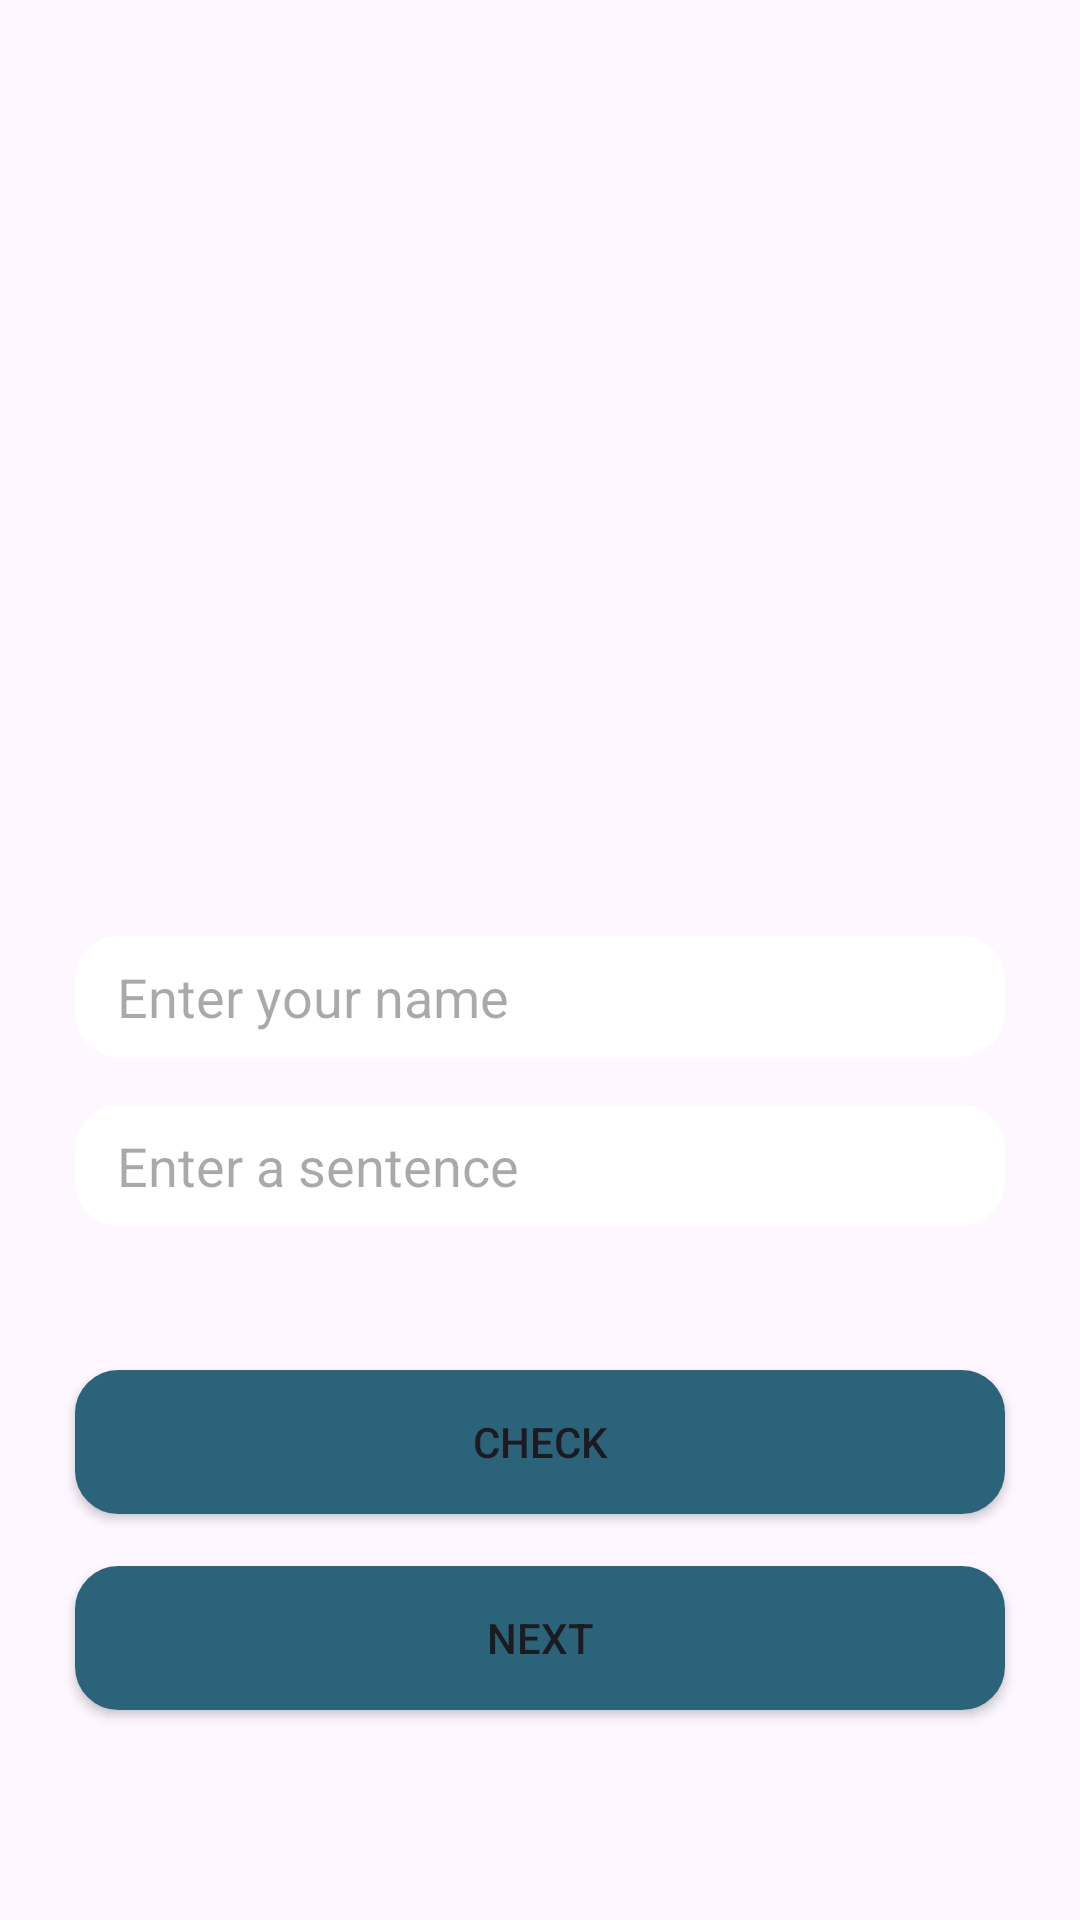

The Android layout XML behind this screen, and the referenced resources:
<!-- AndroidManifest.xml: application theme Theme.SuitTestApp -->
<!-- res/layout/activity_main.xml -->
<?xml version="1.0" encoding="utf-8"?>
<androidx.constraintlayout.widget.ConstraintLayout xmlns:android="http://schemas.android.com/apk/res/android"
    xmlns:app="http://schemas.android.com/apk/res-auto"
    xmlns:tools="http://schemas.android.com/tools"
    android:layout_width="match_parent"
    android:layout_height="match_parent"
    android:background="@drawable/background"
    android:padding="16dp">

    <EditText
        android:id="@+id/nameEditText"
        android:layout_width="310dp"
        android:layout_height="wrap_content"
        android:layout_marginTop="296dp"
        android:background="@drawable/rounded_edit_text"
        android:hint="Enter your name"
        android:paddingLeft="14dp"
        app:layout_constraintEnd_toEndOf="parent"
        app:layout_constraintHorizontal_bias="0.507"
        app:layout_constraintStart_toStartOf="parent"
        app:layout_constraintTop_toTopOf="parent" />

    <EditText
        android:id="@+id/sentenceEditText"
        android:layout_width="310dp"
        android:layout_height="wrap_content"
        android:layout_marginTop="16dp"
        android:background="@drawable/rounded_edit_text"
        android:hint="Enter a sentence"
        android:paddingLeft="14dp"
        app:layout_constraintEnd_toEndOf="parent"
        app:layout_constraintHorizontal_bias="0.507"
        app:layout_constraintStart_toStartOf="parent"
        app:layout_constraintTop_toBottomOf="@+id/nameEditText" />

    <Button
        android:id="@+id/checkButton"
        android:layout_width="310dp"
        android:layout_height="wrap_content"
        android:layout_marginTop="48dp"
        android:background="@drawable/rounded_button"
        android:text="Check"
        app:layout_constraintEnd_toEndOf="parent"
        app:layout_constraintHorizontal_bias="0.507"
        app:layout_constraintStart_toStartOf="parent"
        app:layout_constraintTop_toBottomOf="@+id/sentenceEditText" />

    <Button
        android:id="@+id/nextButton"
        android:layout_width="310dp"
        android:layout_height="wrap_content"
        android:layout_marginTop="16dp"
        android:background="@drawable/rounded_button"
        android:text="Next"
        app:layout_constraintBottom_toBottomOf="parent"
        app:layout_constraintEnd_toEndOf="parent"
        app:layout_constraintHorizontal_bias="0.492"
        app:layout_constraintStart_toStartOf="parent"
        app:layout_constraintTop_toBottomOf="@+id/checkButton"
        app:layout_constraintVertical_bias="0.023" />

    <ImageButton
        android:id="@+id/imageButton3"
        android:layout_width="wrap_content"
        android:layout_height="wrap_content"
        android:background="#00FFFFFF"
        app:layout_constraintBottom_toTopOf="@+id/nameEditText"
        app:layout_constraintEnd_toEndOf="parent"
        app:layout_constraintStart_toStartOf="parent"
        app:layout_constraintTop_toTopOf="parent"
        app:srcCompat="@drawable/ic_photo" />

</androidx.constraintlayout.widget.ConstraintLayout>
<!-- resources referenced by this layout -->
<resources>
  <!-- drawable rounded_button (drawable) -->
  <?xml version="1.0" encoding="utf-8"?>
  <shape xmlns:android="http://schemas.android.com/apk/res/android">
      <solid android:color="@color/primary"/> 
      <corners android:radius="14dp"/> 
      <padding android:left="8dp" android:top="8dp" android:right="8dp" android:bottom="8dp"/> 
      <stroke android:width="1dp" android:color="@color/primary"/> 
  </shape>
  <!-- drawable rounded_edit_text (drawable) -->
  <?xml version="1.0" encoding="utf-8"?>
  <shape xmlns:android="http://schemas.android.com/apk/res/android">
      <solid android:color="@color/white"/> 
      <corners android:radius="14dp"/> 
      <padding android:left="8dp" android:top="8dp" android:right="8dp" android:bottom="8dp"/>
      <stroke android:width="1dp" android:color="@color/white"/> 
  </shape>
  <style name="Theme.SuitTestApp" parent="Base.Theme.SuitTestApp" />
  <color name="primary">#2B637B</color>
  <color name="white">#FFFFFFFF</color>
  <style name="Base.Theme.SuitTestApp" parent="Theme.Material3.DayNight.NoActionBar">
          
          
          <item name="colorPrimary">@color/primary</item>
      </style>
</resources>
